15-way image classification set "dataset" from GitHub (charaniboga3689-glitch/AI_Food_Image_Recognition); label vocabulary: chow mein, curd rice, donut, dosa, fritters, gulab jamun, ice cream, idli, maggi, pastry, pizza, sandwich, veg burger, white sauce pasta, wrap.

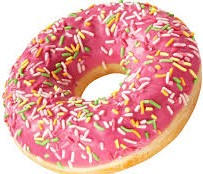
Label: donut

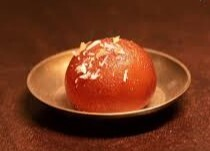
Label: gulab jamun

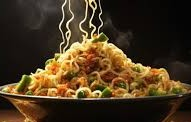
Label: maggi

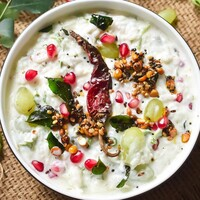
Label: curd rice

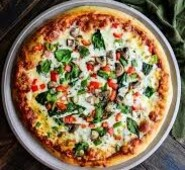
Label: pizza

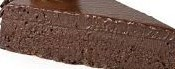
Label: pastry
